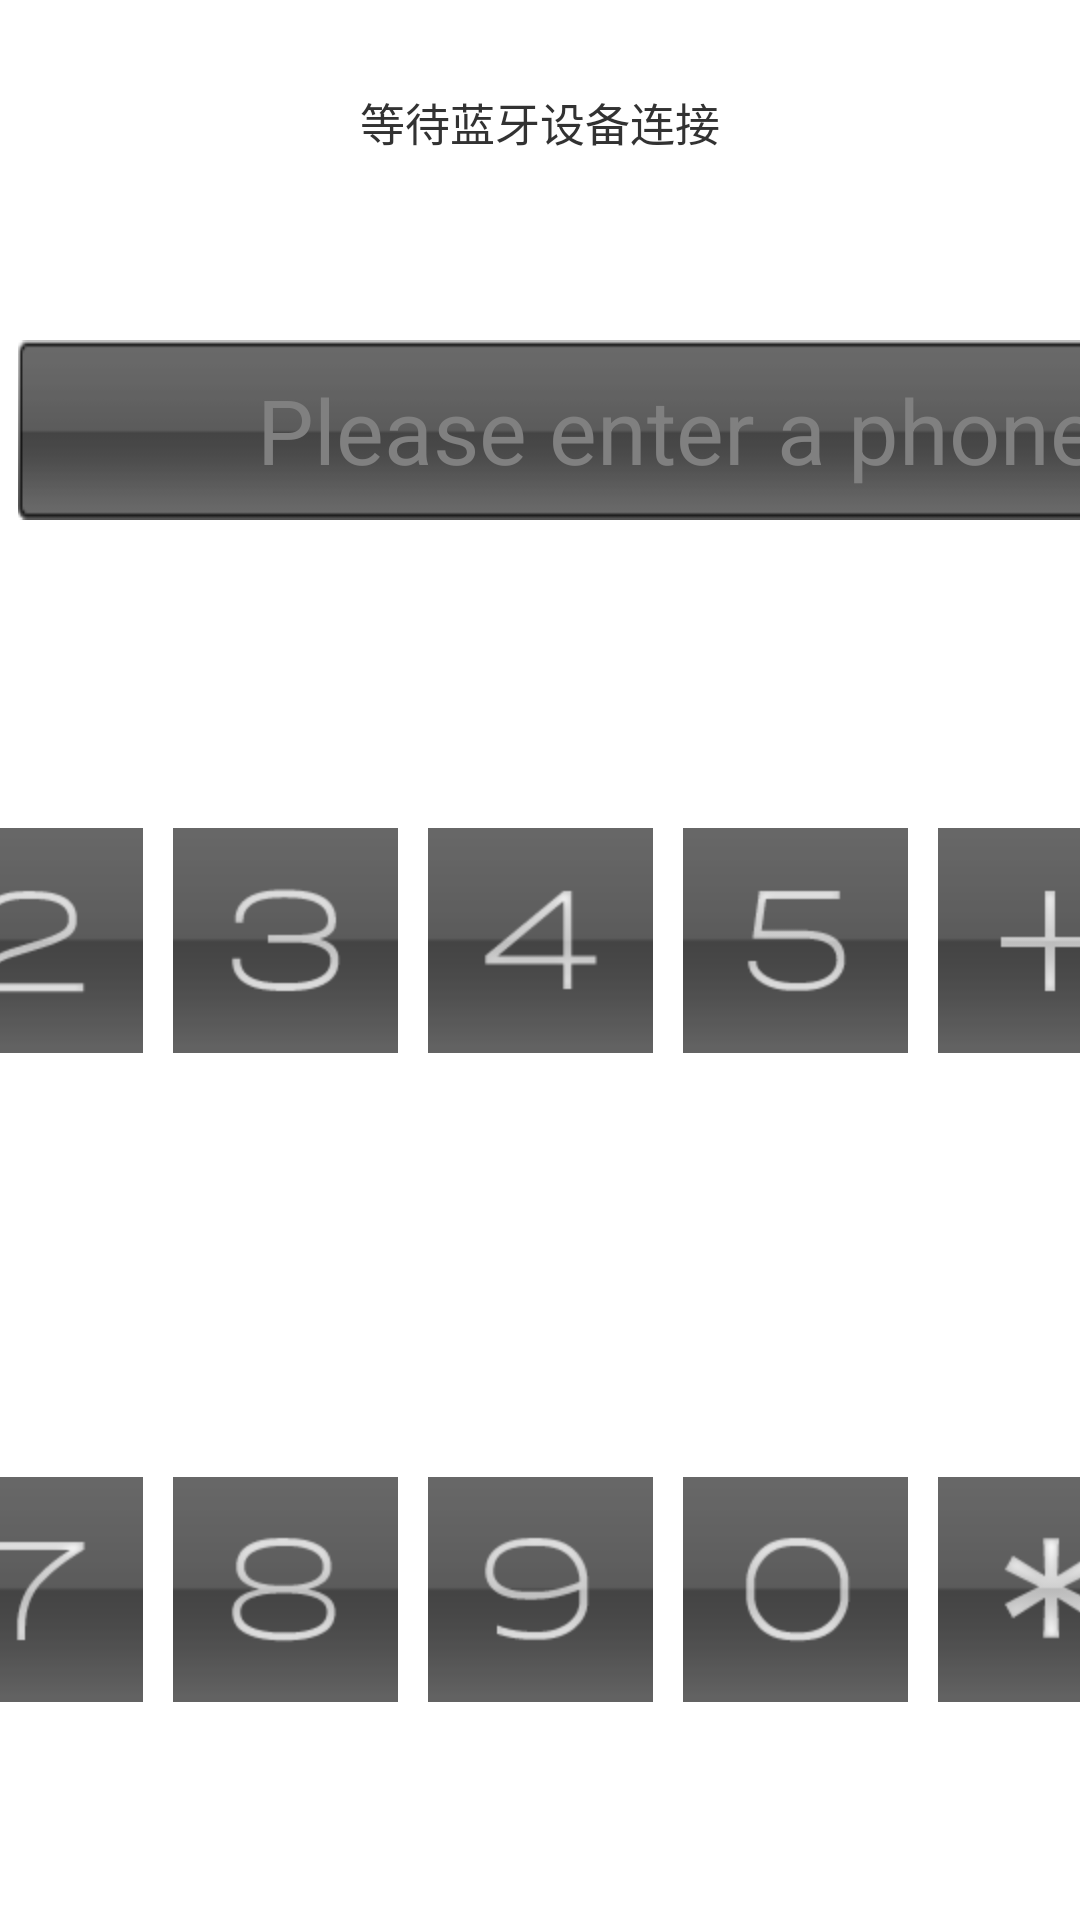

Layout XML and referenced resources for this Android screen:
<!-- AndroidManifest.xml: application theme AppTheme -->
<!-- res/layout/dial_fragment.xml -->
<?xml version="1.0" encoding="utf-8"?>

<LinearLayout xmlns:android="http://schemas.android.com/apk/res/android"
    android:layout_width="match_parent"
    android:layout_height="match_parent"
    android:divider="?android:attr/dividerHorizontal"
    android:orientation="vertical"
    android:paddingBottom="1dp"
    android:showDividers="end">

    <TextView
        android:id="@+id/BondedDeice"
        android:layout_width="match_parent"
        android:layout_height="0dp"
        android:layout_gravity="center"
        android:layout_marginTop="10dp"
        android:layout_weight="0.1"
        android:gravity="center"
        android:text="等待蓝牙设备连接"
        android:textSize="@dimen/text_middle_size" />

    <LinearLayout
        android:layout_width="match_parent"
        android:layout_height="0dp"
        android:layout_marginTop="10dp"
        android:layout_weight="0.2">

        <EditText
            android:id="@+id/dial_number_edit"
            android:layout_width="550dp"
            android:layout_height="60dp"
            android:layout_gravity="center"
            android:layout_marginLeft="6dp"
            android:background="@drawable/phoneedit_backgnd"
            android:focusableInTouchMode="false"
            android:gravity="center"
            android:hint="@string/enter_phone_num"
            android:textColor="#FFFFFF"
            android:textSize="@dimen/text_big_size" />

        <ImageButton
            android:id="@+id/dial_backspace_btn"
            android:layout_width="wrap_content"
            android:layout_height="60dp"
            android:layout_gravity="center"
            android:layout_marginLeft="6dp"
            android:background="@drawable/tab_left_arrow" />
    </LinearLayout>

    <TableLayout
        android:layout_width="match_parent"
        android:layout_height="0dp"
        android:layout_weight="0.7">

        <TableRow
            android:layout_width="match_parent"
            android:layout_height="0dp"
            android:layout_weight="0.5"
            android:gravity="center">

            <ImageButton
                android:id="@+id/dial_btn1"
                style="@style/DialNumBtnStyle"
                android:src="@drawable/dial_num_1" />

            <ImageButton
                android:id="@+id/dial_btn2"
                style="@style/DialNumBtnStyle"
                android:src="@drawable/dial_num_2" />

            <ImageButton
                android:id="@+id/dial_btn3"
                style="@style/DialNumBtnStyle"
                android:src="@drawable/dial_num_3" />

            <ImageButton
                android:id="@+id/dial_btn4"
                style="@style/DialNumBtnStyle"
                android:src="@drawable/dial_num_4" />

            <ImageButton
                android:id="@+id/dial_btn5"
                style="@style/DialNumBtnStyle"
                android:src="@drawable/dial_num_5" />

            <ImageButton
                android:id="@+id/dial_btnAdd"
                style="@style/DialNumBtnStyle"
                android:src="@drawable/dial_num_add" />

            <ImageButton
                android:id="@+id/dial_btnPound"
                style="@style/DialNumBtnStyle"
                android:src="@drawable/dial_num_pound" />
        </TableRow>

        <TableRow
            android:layout_width="match_parent"
            android:layout_height="0dp"
            android:layout_weight="0.5"
            android:gravity="center">

            <ImageButton
                android:id="@+id/dial_btn6"
                style="@style/DialNumBtnStyle"
                android:src="@drawable/dial_num_6" />

            <ImageButton
                android:id="@+id/dial_btn7"
                style="@style/DialNumBtnStyle"
                android:src="@drawable/dial_num_7" />

            <ImageButton
                android:id="@+id/dial_btn8"
                style="@style/DialNumBtnStyle"
                android:src="@drawable/dial_num_8" />

            <ImageButton
                android:id="@+id/dial_btn9"
                style="@style/DialNumBtnStyle"
                android:src="@drawable/dial_num_9" />

            <ImageButton
                android:id="@+id/dial_btn0"
                style="@style/DialNumBtnStyle"
                android:src="@drawable/dial_num_0" />

            <ImageButton
                android:id="@+id/dial_btnStar"
                style="@style/DialNumBtnStyle"
                android:src="@drawable/dial_num_star" />

            <ImageButton
                android:id="@+id/dial_btnDial"
                style="@style/DialNumBtnStyle"
                android:src="@drawable/bt_call" />
        </TableRow>

    </TableLayout>

</LinearLayout>
<!-- resources referenced by this layout -->
<resources>
  <dimen name="text_big_size">30dip</dimen>
  <dimen name="text_middle_size">15dip</dimen>
  <!-- drawable bt_call (drawable) -->
  <?xml version="1.0" encoding="utf-8"?>
  <selector xmlns:android="http://schemas.android.com/apk/res/android">
      <item android:state_pressed="true" android:drawable="@drawable/bt_call_down" />
      <item android:state_selected="true" android:drawable="@drawable/bt_call_down"/>
      <item  android:drawable="@drawable/bt_call_up" />
  </selector>
  <!-- drawable dial_num_6 (drawable) -->
  <?xml version="1.0" encoding="utf-8"?>
  <selector xmlns:android="http://schemas.android.com/apk/res/android">
      <item android:state_pressed="true" android:drawable="@drawable/dial_num_6_blk" />
      <item android:state_focused="true" android:drawable="@drawable/dial_num_6_blk" /> 
      <item  android:drawable="@drawable/dial_num_6_wht" />
  </selector>
  <!-- drawable dial_num_7 (drawable) -->
  <?xml version="1.0" encoding="utf-8"?>
  <selector xmlns:android="http://schemas.android.com/apk/res/android">
      <item android:state_pressed="true" android:drawable="@drawable/dial_num_7_blk" />
      <item android:state_focused="true" android:drawable="@drawable/dial_num_7_blk" /> 
      <item  android:drawable="@drawable/dial_num_7_wht" />
  </selector>
  <!-- drawable dial_num_8 (drawable) -->
  <?xml version="1.0" encoding="utf-8"?>
  <selector xmlns:android="http://schemas.android.com/apk/res/android">
      <item android:state_pressed="true" android:drawable="@drawable/dial_num_8_blk" />
      <item android:state_focused="true" android:drawable="@drawable/dial_num_8_blk" /> 
      <item  android:drawable="@drawable/dial_num_8_wht" />
  </selector>
  <!-- drawable dial_num_9 (drawable) -->
  <?xml version="1.0" encoding="utf-8"?>
  <selector xmlns:android="http://schemas.android.com/apk/res/android">
      <item android:state_pressed="true" android:drawable="@drawable/dial_num_9_blk" />
      <item android:state_focused="true" android:drawable="@drawable/dial_num_9_blk" /> 
      <item  android:drawable="@drawable/dial_num_9_wht" />
  </selector>
  <!-- drawable dial_num_add (drawable) -->
  <?xml version="1.0" encoding="utf-8"?>
  
  <selector xmlns:android="http://schemas.android.com/apk/res/android">
      <item android:state_pressed="true"  android:drawable="@drawable/add_down" />
      <item android:state_selected="true" android:drawable="@drawable/add_down"/>
      <item android:drawable="@drawable/add_up" />
  </selector>
  <!-- drawable dial_num_pound (drawable) -->
  <?xml version="1.0" encoding="utf-8"?>
  <selector xmlns:android="http://schemas.android.com/apk/res/android">
      <item android:state_pressed="true" android:drawable="@drawable/jing_down" />
      <item android:state_selected="true" android:drawable="@drawable/jing_down"/>
      <item  android:drawable="@drawable/jing_up" />
  </selector>
  <!-- drawable dial_num_star (drawable) -->
  <?xml version="1.0" encoding="utf-8"?>
  <selector xmlns:android="http://schemas.android.com/apk/res/android">
      <item android:state_pressed="true" android:drawable="@drawable/star_down" />
      <item android:state_selected="true" android:drawable="@drawable/star_down"/>
      <item  android:drawable="@drawable/star_up" />
  </selector>
  <!-- drawable tab_left_arrow (drawable) -->
  ﻿<?xml version="1.0" encoding="utf-8"?>
  
  <selector xmlns:android="http://schemas.android.com/apk/res/android">
      <item android:state_pressed="true"  android:drawable="@drawable/delete_down" />
      <item android:state_selected="true" android:drawable="@drawable/delete_down"/>
      <item android:drawable="@drawable/delete_up" />
  </selector>
  <string name="enter_phone_num">Please enter a phone number</string>
  <style name="DialNumBtnStyle">
  	    <item name="android:layout_width">75dp</item>
  	    <item name="android:layout_height">75dp</item>
  	    <item name="android:layout_margin">5dp</item>
  	    <item name="android:background">#00000000</item>
  	</style>
  <style name="AppTheme" parent="android:Theme.Light" />
</resources>
